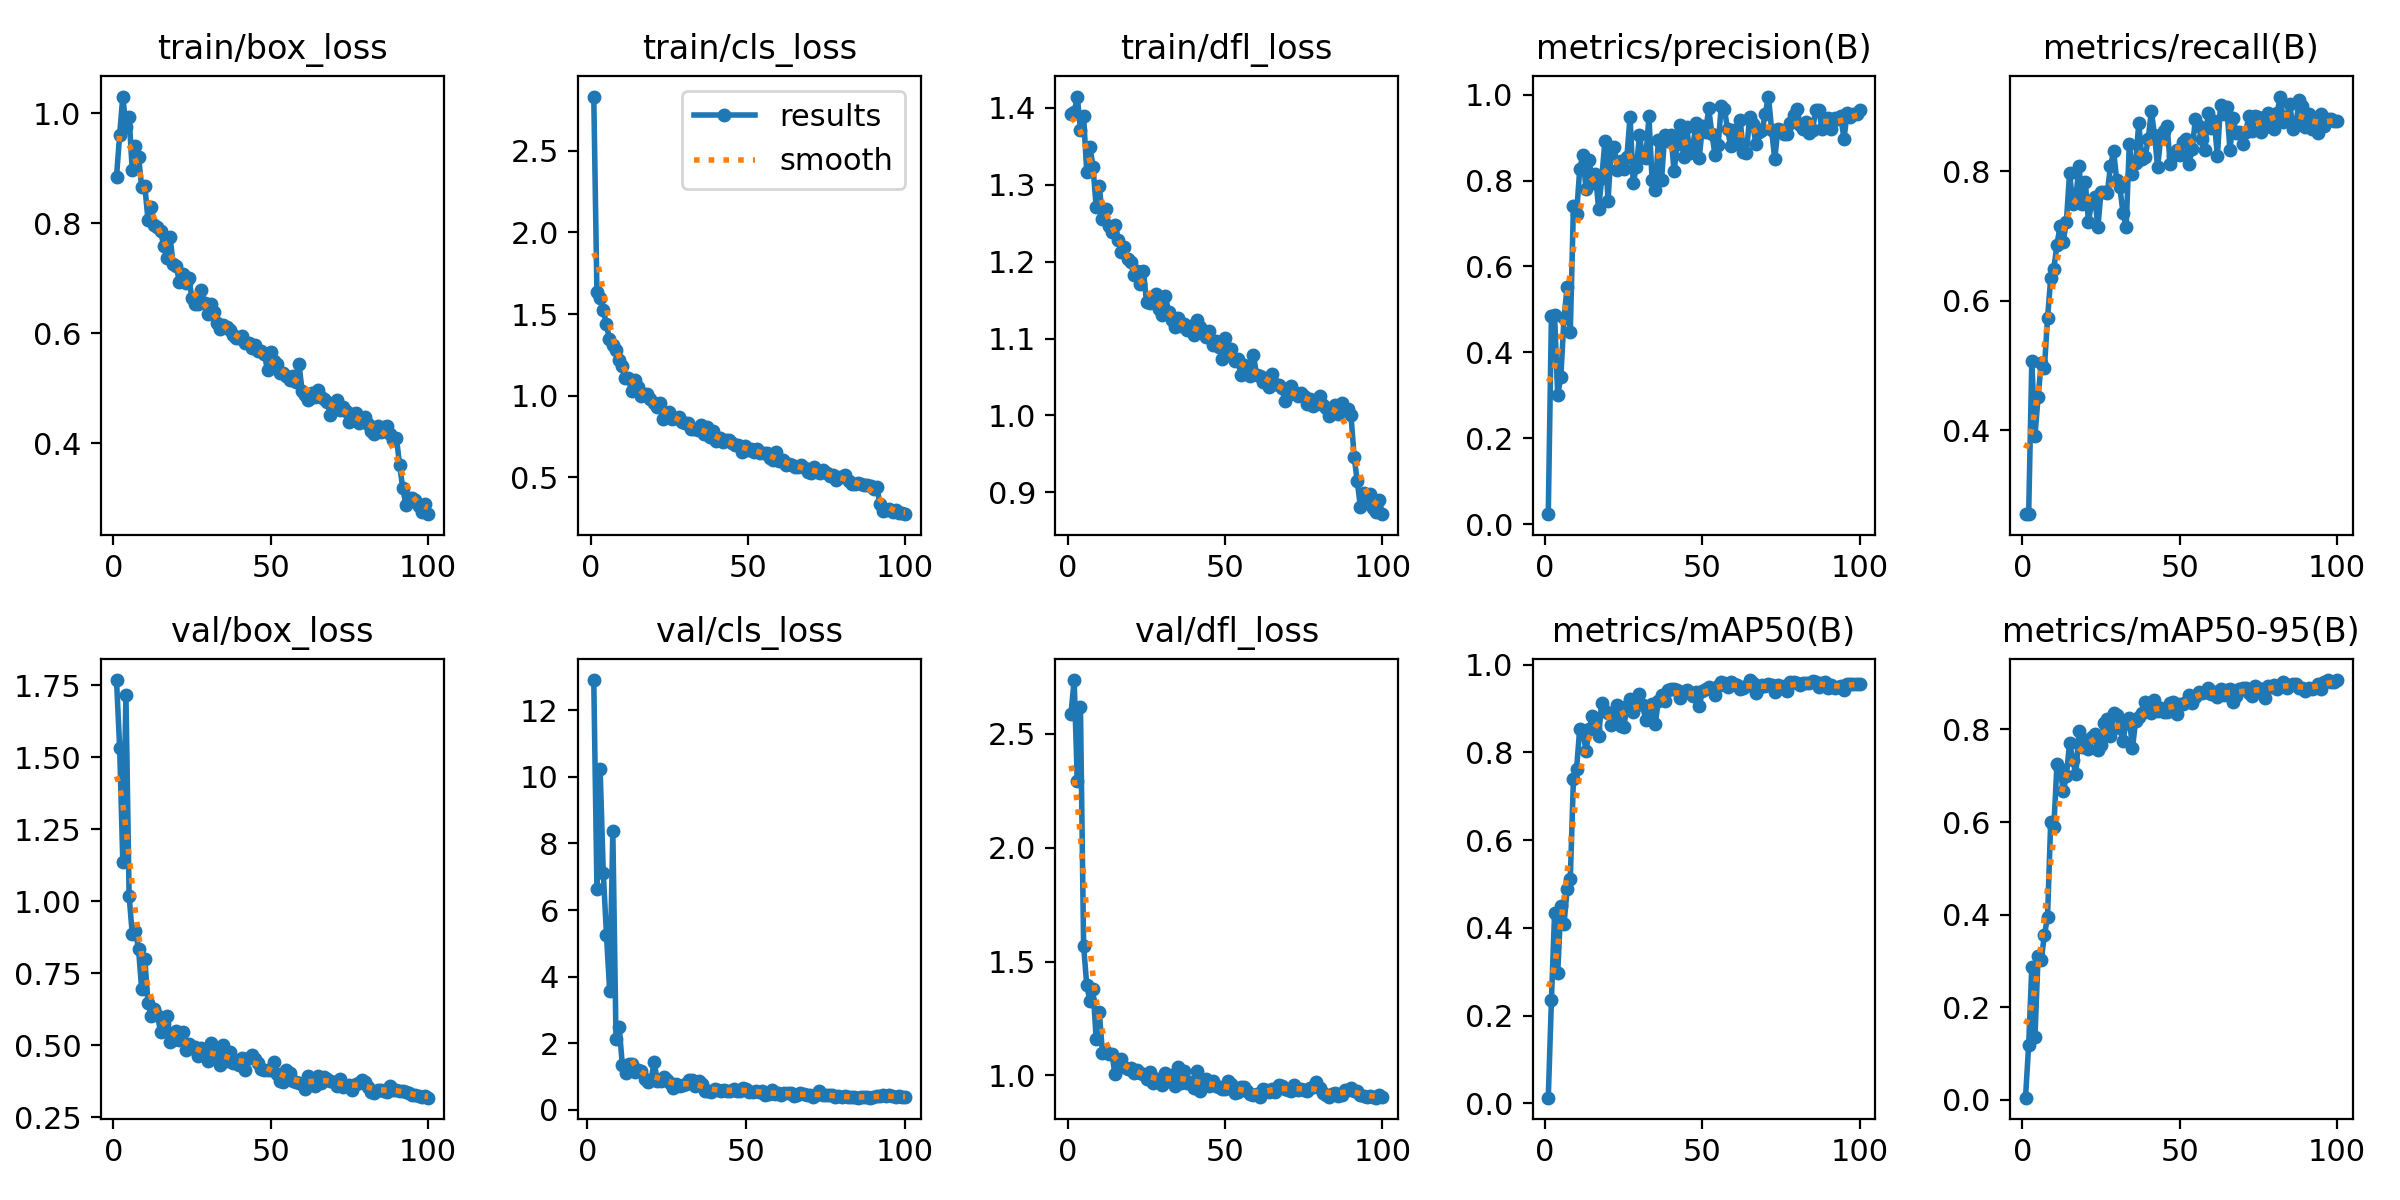

The data file committed next to this chart (first rows):
epoch, time, train/box_loss, train/cls_loss, train/dfl_loss, metrics/precision(B), metrics/recall(B), metrics/mAP50(B), metrics/mAP50-95(B), val/box_loss, val/cls_loss, val/dfl_loss, lr/pg0, lr/pg1, lr/pg2
1, 14.87, 0.8851, 2.832, 1.392, 0.02368, 0.2712, 0.01254, 0.00493, 1.768, inf, 2.589, 0.0004573, 0.0004573, 0.0004573
2, 21.91, 0.9613, 1.637, 1.394, 0.4854, 0.2704, 0.2344, 0.1192, 1.532, 12.91, 2.736, 0.0009197, 0.0009197, 0.0009197
3, 29.99, 1.031, 1.598, 1.415, 0.4868, 0.507, 0.4328, 0.2873, 1.137, 6.637, 2.292, 0.001373, 0.001373, 0.001373
4, 38.92, 0.9753, 1.525, 1.372, 0.3004, 0.3913, 0.2966, 0.1358, 1.716, 10.23, 2.617, 0.001387, 0.001387, 0.001387
5, 46.01, 0.9944, 1.437, 1.389, 0.3433, 0.4516, 0.4488, 0.3102, 1.02, 7.111, 1.569, 0.001372, 0.001372, 0.001372
6, 52.91, 0.8965, 1.347, 1.317, 0.4807, 0.5039, 0.4079, 0.3018, 0.887, 5.247, 1.397, 0.001358, 0.001358, 0.001358
7, 59.82, 0.9407, 1.31, 1.349, 0.5516, 0.4956, 0.4882, 0.356, 0.8977, 3.572, 1.326, 0.001344, 0.001344, 0.001344
8, 66.86, 0.9212, 1.278, 1.324, 0.4465, 0.5728, 0.5118, 0.3948, 0.8345, 8.367, 1.379, 0.00133, 0.00133, 0.00133
9, 73.76, 0.8658, 1.22, 1.27, 0.7402, 0.6346, 0.7392, 0.5998, 0.694, 2.118, 1.159, 0.001316, 0.001316, 0.001316
10, 81.19, 0.8678, 1.181, 1.298, 0.722, 0.6496, 0.7628, 0.5896, 0.8, 2.481, 1.278, 0.001302, 0.001302, 0.001302
11, 88.07, 0.8069, 1.105, 1.256, 0.8266, 0.6864, 0.8547, 0.7249, 0.6464, 1.328, 1.097, 0.001288, 0.001288, 0.001288
12, 95.01, 0.8305, 1.108, 1.269, 0.8597, 0.7161, 0.8484, 0.7145, 0.6023, 1.109, 1.102, 0.001273, 0.001273, 0.001273
13, 102.3, 0.7967, 1.029, 1.246, 0.7803, 0.6914, 0.8036, 0.6665, 0.626, 1.376, 1.093, 0.001259, 0.001259, 0.001259
14, 109.2, 0.7926, 1.095, 1.239, 0.8481, 0.7222, 0.8528, 0.7, 0.6055, 1.374, 1.095, 0.001245, 0.001245, 0.001245
15, 116, 0.7866, 1.053, 1.248, 0.7943, 0.7978, 0.8831, 0.7713, 0.5463, 1.137, 1.004, 0.001231, 0.001231, 0.001231
16, 123, 0.759, 0.9976, 1.228, 0.8143, 0.7496, 0.8527, 0.7347, 0.5731, 1.186, 1.068, 0.001217, 0.001217, 0.001217
17, 129.9, 0.7366, 1.01, 1.213, 0.7348, 0.7587, 0.8367, 0.7031, 0.6007, 1.168, 1.072, 0.001203, 0.001203, 0.001203
18, 136.8, 0.7754, 1.008, 1.219, 0.8047, 0.8081, 0.9139, 0.7964, 0.5127, 0.9335, 1.036, 0.001189, 0.001189, 0.001189
19, 143.7, 0.7265, 0.9799, 1.203, 0.8912, 0.7488, 0.894, 0.7628, 0.5172, 0.8289, 1.031, 0.001174, 0.001174, 0.001174
20, 150.6, 0.7221, 0.9537, 1.199, 0.752, 0.784, 0.8908, 0.7768, 0.5493, 0.8917, 1.031, 0.00116, 0.00116, 0.00116
21, 157.6, 0.693, 0.9311, 1.182, 0.8742, 0.722, 0.863, 0.7586, 0.5175, 1.421, 1.013, 0.001146, 0.001146, 0.001146
22, 164.8, 0.7087, 0.957, 1.187, 0.8782, 0.751, 0.8832, 0.7826, 0.5474, 0.8694, 1.024, 0.001132, 0.001132, 0.001132
23, 171.6, 0.6918, 0.8596, 1.171, 0.8248, 0.7607, 0.9072, 0.7905, 0.4822, 0.873, 1.012, 0.001118, 0.001118, 0.001118
24, 178.5, 0.7, 0.8942, 1.188, 0.8453, 0.7139, 0.8615, 0.7564, 0.5047, 0.9668, 1.006, 0.001104, 0.001104, 0.001104
25, 185.4, 0.6635, 0.8986, 1.148, 0.8261, 0.7671, 0.8574, 0.767, 0.4893, 0.8798, 0.9849, 0.001089, 0.001089, 0.001089
26, 192.3, 0.6533, 0.8602, 1.146, 0.855, 0.7674, 0.906, 0.814, 0.4928, 0.7871, 1.015, 0.001075, 0.001075, 0.001075
27, 199.2, 0.6527, 0.8612, 1.148, 0.9488, 0.7667, 0.9232, 0.8225, 0.4615, 0.6613, 0.9691, 0.001061, 0.001061, 0.001061
28, 206.2, 0.6783, 0.8667, 1.158, 0.7948, 0.8074, 0.8921, 0.7853, 0.4898, 0.7733, 0.9829, 0.001047, 0.001047, 0.001047
29, 213, 0.6546, 0.838, 1.138, 0.8305, 0.8308, 0.9183, 0.8348, 0.4731, 0.7, 0.9851, 0.001033, 0.001033, 0.001033
30, 219.9, 0.6357, 0.8318, 1.131, 0.9048, 0.7861, 0.9335, 0.8302, 0.4439, 0.7438, 0.9564, 0.001019, 0.001019, 0.001019
31, 227.1, 0.6536, 0.834, 1.155, 0.8557, 0.775, 0.9076, 0.8021, 0.5089, 0.758, 1.01, 0.001005, 0.001005, 0.001005
32, 234, 0.6387, 0.7933, 1.135, 0.852, 0.7349, 0.8734, 0.7755, 0.4718, 0.877, 0.9768, 0.0009904, 0.0009904, 0.0009904
33, 240.8, 0.6197, 0.799, 1.124, 0.949, 0.7142, 0.902, 0.8153, 0.4681, 0.8854, 1, 0.0009763, 0.0009763, 0.0009763
34, 247.7, 0.6072, 0.7906, 1.115, 0.802, 0.8418, 0.9115, 0.8237, 0.4304, 0.7073, 0.9517, 0.0009621, 0.0009621, 0.0009621
35, 254.6, 0.615, 0.8231, 1.127, 0.7772, 0.7962, 0.8648, 0.7601, 0.5024, 0.8496, 1.036, 0.000948, 0.000948, 0.000948
36, 261.5, 0.6114, 0.7645, 1.116, 0.8948, 0.8119, 0.9178, 0.8181, 0.447, 0.7797, 0.9691, 0.0009339, 0.0009339, 0.0009339
37, 268.2, 0.6061, 0.8097, 1.119, 0.8004, 0.8744, 0.9314, 0.8265, 0.4781, 0.5723, 1.018, 0.0009197, 0.0009197, 0.0009197
38, 275, 0.5969, 0.7465, 1.111, 0.9048, 0.8195, 0.9179, 0.8352, 0.4394, 0.5738, 0.9679, 0.0009056, 0.0009056, 0.0009056
39, 282.2, 0.591, 0.7818, 1.117, 0.8928, 0.8216, 0.9433, 0.8581, 0.4408, 0.5347, 0.9734, 0.0008914, 0.0008914, 0.0008914
40, 289.2, 0.5917, 0.7248, 1.105, 0.9055, 0.8492, 0.9439, 0.8448, 0.4312, 0.6166, 0.9457, 0.0008773, 0.0008773, 0.0008773
41, 296, 0.5951, 0.7396, 1.125, 0.8211, 0.8926, 0.9452, 0.8354, 0.4555, 0.6045, 1.018, 0.0008631, 0.0008631, 0.0008631
42, 302.9, 0.5818, 0.7151, 1.114, 0.8849, 0.8559, 0.9426, 0.8645, 0.4135, 0.5579, 0.9314, 0.000849, 0.000849, 0.000849
43, 309.8, 0.5833, 0.7316, 1.11, 0.9299, 0.8061, 0.9244, 0.8386, 0.4543, 0.5984, 0.9667, 0.0008348, 0.0008348, 0.0008348
44, 316.7, 0.5743, 0.7284, 1.101, 0.8542, 0.8529, 0.9389, 0.8471, 0.4653, 0.5533, 0.986, 0.0008207, 0.0008207, 0.0008207
45, 324.2, 0.5788, 0.7092, 1.11, 0.9237, 0.8623, 0.9416, 0.8365, 0.4508, 0.5731, 0.9553, 0.0008065, 0.0008065, 0.0008065
46, 331.3, 0.5684, 0.6973, 1.091, 0.8639, 0.8698, 0.9364, 0.8373, 0.4383, 0.6136, 0.9756, 0.0007924, 0.0007924, 0.0007924
47, 338.5, 0.5677, 0.6989, 1.096, 0.8819, 0.8115, 0.9298, 0.8568, 0.4187, 0.5627, 0.9522, 0.0007782, 0.0007782, 0.0007782
48, 345.4, 0.5627, 0.6547, 1.089, 0.9327, 0.8228, 0.9378, 0.8592, 0.4124, 0.5542, 0.9474, 0.0007641, 0.0007641, 0.0007641
49, 352.3, 0.533, 0.6915, 1.074, 0.8527, 0.8333, 0.9059, 0.8326, 0.4136, 0.6372, 0.9427, 0.0007499, 0.0007499, 0.0007499
50, 359.1, 0.5666, 0.6655, 1.1, 0.926, 0.8248, 0.9394, 0.8555, 0.4141, 0.6247, 0.9428, 0.0007358, 0.0007358, 0.0007358
51, 366.1, 0.5493, 0.6758, 1.084, 0.9126, 0.8443, 0.945, 0.8538, 0.4422, 0.5344, 0.9738, 0.0007216, 0.0007216, 0.0007216
52, 373.2, 0.5453, 0.6582, 1.086, 0.9676, 0.8493, 0.9503, 0.8589, 0.3994, 0.5193, 0.9646, 0.0007075, 0.0007075, 0.0007075
53, 380.1, 0.528, 0.6726, 1.07, 0.9092, 0.8112, 0.9438, 0.8743, 0.3768, 0.5742, 0.9219, 0.0006934, 0.0006934, 0.0006934
54, 387.2, 0.5283, 0.6499, 1.074, 0.8602, 0.8341, 0.9314, 0.8571, 0.374, 0.522, 0.9254, 0.0006792, 0.0006792, 0.0006792
55, 394.1, 0.5232, 0.6518, 1.053, 0.8824, 0.8801, 0.9522, 0.8689, 0.4131, 0.5735, 0.9514, 0.0006651, 0.0006651, 0.0006651
56, 401.3, 0.5161, 0.6471, 1.065, 0.9741, 0.869, 0.9619, 0.8814, 0.4039, 0.4319, 0.948, 0.0006509, 0.0006509, 0.0006509
57, 408.3, 0.5231, 0.6192, 1.063, 0.9666, 0.8501, 0.9578, 0.878, 0.3763, 0.4674, 0.934, 0.0006368, 0.0006368, 0.0006368
58, 415.2, 0.5123, 0.6047, 1.051, 0.9192, 0.8323, 0.95, 0.8816, 0.374, 0.5873, 0.9202, 0.0006226, 0.0006226, 0.0006226
59, 422, 0.545, 0.6538, 1.078, 0.8795, 0.8896, 0.9613, 0.8894, 0.3704, 0.4591, 0.9161, 0.0006085, 0.0006085, 0.0006085
60, 428.9, 0.4947, 0.6001, 1.053, 0.917, 0.8663, 0.9551, 0.8771, 0.3668, 0.4984, 0.9187, 0.0005943, 0.0005943, 0.0005943
... 40 more rows
